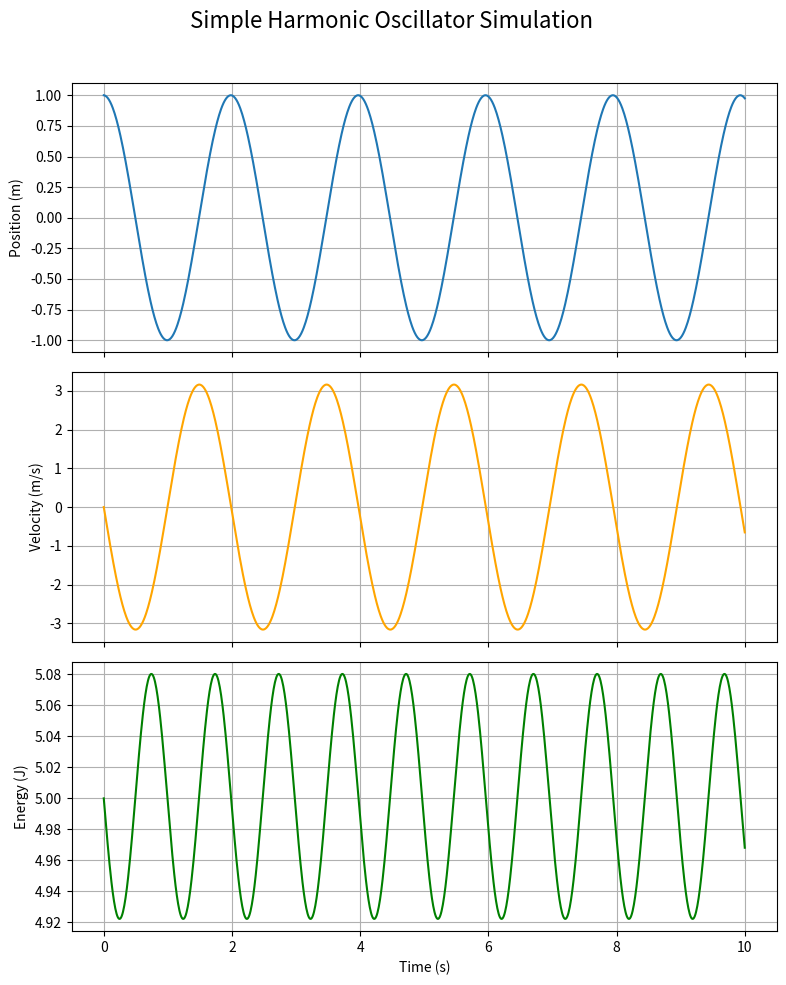

The script that saved this image:
import numpy as np
import matplotlib.pyplot as plt
def simulate_sho(m, k, x0, v0,t_max, dt):
    '''Simulates the motion of a simple harmonic motion
    
    Parameters
    -------
        m: float
        The weight of the oscilator in kilograms
        k: float
        The spring constant in N/m
        x0:float
        The initial position at launch in metres
        v0:float
        The initial velocity in metres per second
        t_max:float
        The total simulation time in seconds
        dt:float
        The increment in the time in seconds

    Returns:
    --------
        times= An array containing all the simulation times
        position= An array specifying the x position at various times
        velocity= An array specifying the velocity at various times
        energy= An array specifying the total mechanical energy of the system at various times
    '''
    num_steps=int(t_max/dt) + 1
    times=np.linspace(0,t_max, num_steps)
    position = np.zeros(num_steps)
    velocity = np.zeros(num_steps)
    position[0]=x0
    velocity[0]=v0
    # Use the Euler-Cromer method to step through time
    for i in range (1,(num_steps)):
        # Calculates acceleration via Hook's Law
        acceleration= -(k/m)*position[i-1]
        velocity[i]=velocity[i-1] + acceleration*dt
        position[i]=position[i-1] + velocity[i]*dt
    energy= .5*k*(position)**2 + .5*m*(velocity)**2
    return(times,position,velocity, energy)
if __name__=="__main__":
    time_values,position_values,velocity_values,energy_values=simulate_sho(1,10,1,0,10,.01)
    fig, (ax1, ax2, ax3) = plt.subplots(3, 1, figsize=(8, 10), sharex=True)  
    fig.suptitle('Simple Harmonic Oscillator Simulation', fontsize=16)
    # Plot 1: Position vs. Time
    ax1.plot(time_values, position_values, label='Position')
    ax1.set_ylabel('Position (m)')
    ax1.grid(True)   
    # Plot 2: Velocity vs. Time
    ax2.plot(time_values, velocity_values, color='orange', label='Velocity')
    ax2.set_ylabel('Velocity (m/s)')
    ax2.grid(True)
    # Plot 3: Energy vs. Time
    ax3.plot(time_values, energy_values, color='green', label='Total Energy')
    ax3.set_ylabel('Energy (J)')
    ax3.set_xlabel('Time (s)')
    # Set y-axis limits to better see small fluctuations
    initial_energy = energy_values[0]
    ax3.grid(True)   
    plt.tight_layout(rect=[0, 0, 1, 0.96]) # Adjust layout to make room for suptitle
    plt.show()


    
